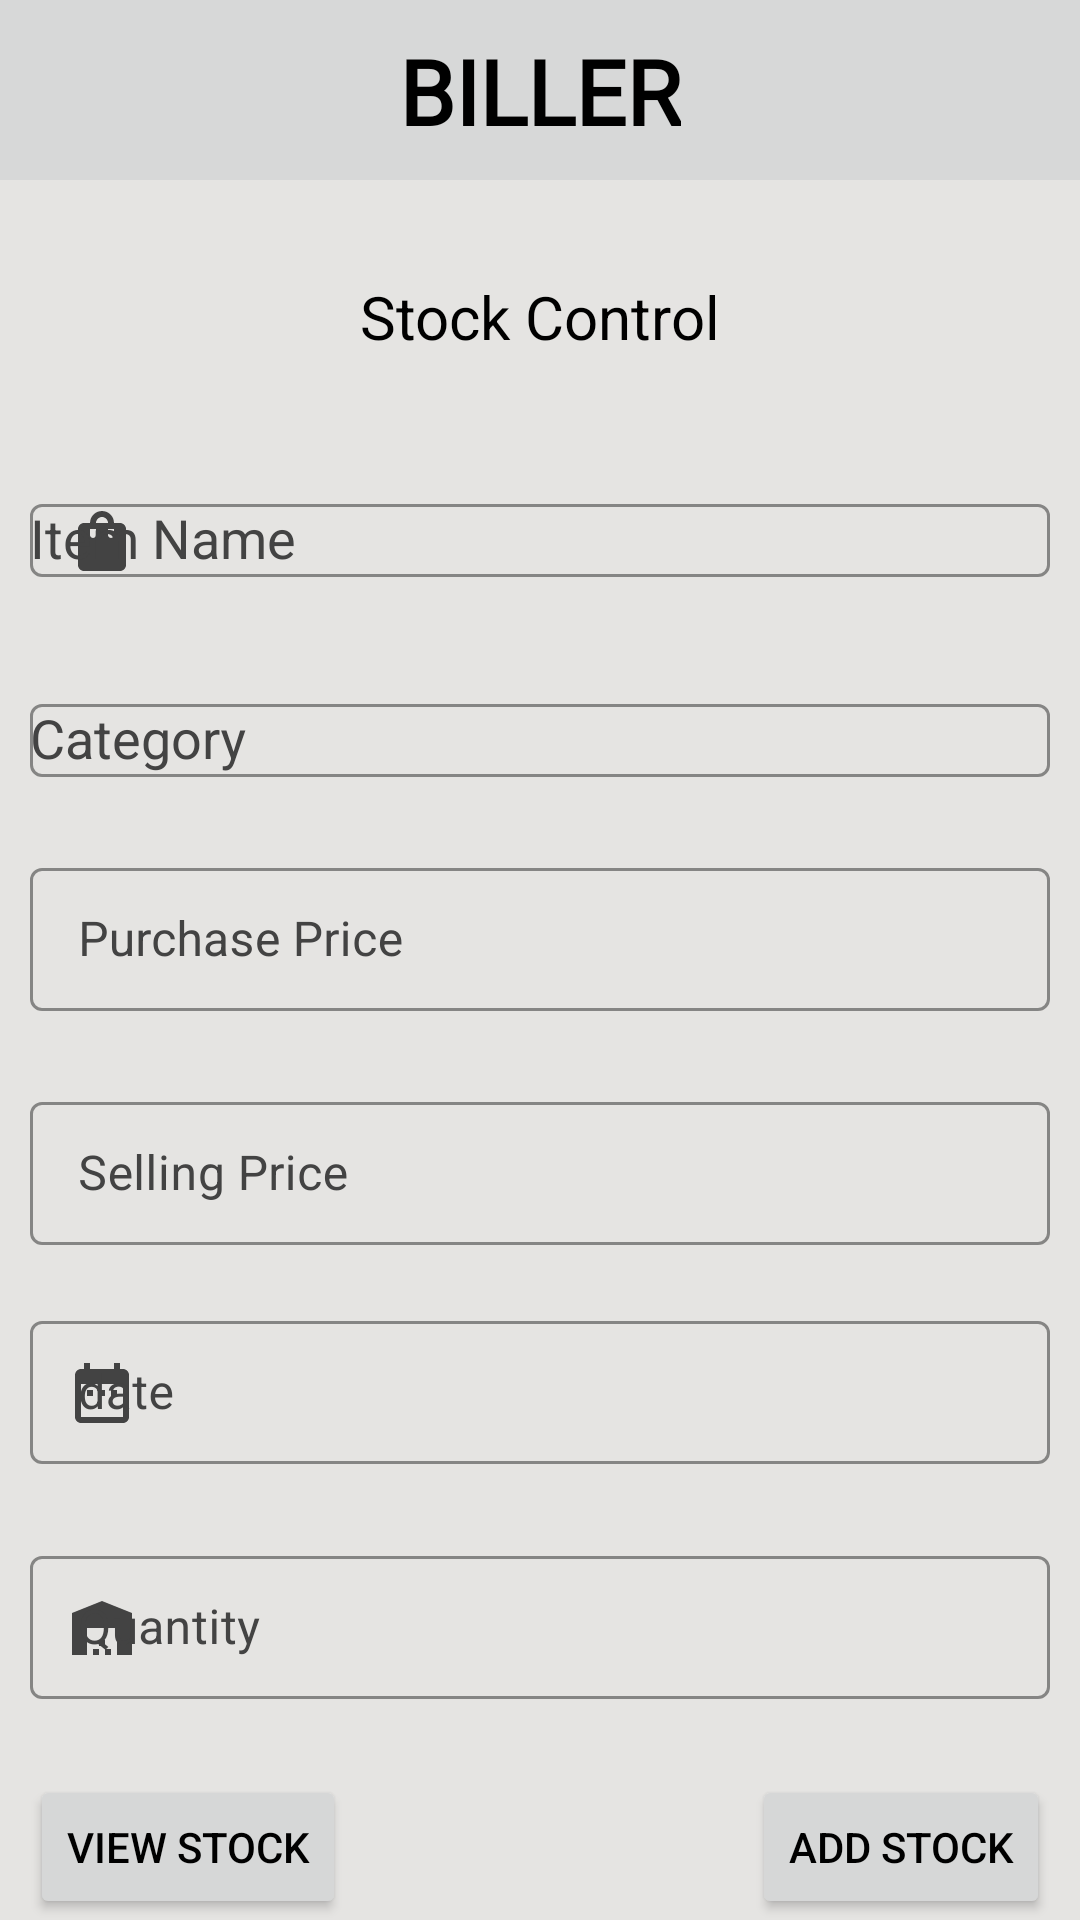

Write the Android layout XML for this screen, with the resource values it uses.
<!-- AndroidManifest.xml: application theme Theme.MyApplication -->
<!-- res/layout/activity_manage_stock.xml -->
<?xml version="1.0" encoding="utf-8"?>
<androidx.constraintlayout.widget.ConstraintLayout xmlns:android="http://schemas.android.com/apk/res/android"
    xmlns:app="http://schemas.android.com/apk/res-auto"
    xmlns:tools="http://schemas.android.com/tools"
    android:layout_width="match_parent"
    android:layout_height="match_parent"
    tools:context=".add_product">

    <include
        android:id="@+id/include"
        layout="@layout/toolbar">

    </include>

    <TextView
        android:id="@+id/title"
        android:layout_width="wrap_content"
        android:layout_height="wrap_content"
        android:layout_marginTop="32dp"
        android:text="@string/stock"
        android:textSize="20sp"
        app:layout_constraintEnd_toEndOf="parent"
        app:layout_constraintStart_toStartOf="parent"
        app:layout_constraintTop_toBottomOf="@+id/include" />

    <com.google.android.material.textfield.TextInputLayout
        android:id="@+id/layoutitemname"
        style="@style/TextInputLayout"
        android:layout_width="match_parent"
        android:layout_height="wrap_content"
        android:layout_marginLeft="10dp"
        android:layout_marginTop="32dp"
        android:layout_marginRight="10dp"
        android:hint="@string/item_name"

        app:endIconMode="clear_text"
        app:helperTextTextColor="#FF002E"
        app:layout_constraintTop_toBottomOf="@+id/title"
        app:prefixTextColor="@color/white"
        app:startIconDrawable="@drawable/ic_baseline_shopping_bag_24">

        <com.google.android.material.textfield.MaterialAutoCompleteTextView
            android:id="@+id/itemNameedt"
            android:layout_width="match_parent"
            android:layout_height="wrap_content"
            style="@style/TextInputEditText"
            android:textColorHint="#FA0202"
            tools:ignore="TextContrastCheck" />
    </com.google.android.material.textfield.TextInputLayout>

    <com.google.android.material.textfield.TextInputLayout
        android:id="@+id/catagoryLay"
        style="@style/TextInputLayout"
        android:layout_width="match_parent"
        android:layout_height="wrap_content"
        android:layout_marginLeft="10dp"
        android:layout_marginTop="25dp"
        android:layout_marginRight="10dp"
        android:hint="@string/catagory"

        app:helperTextTextColor="#FF002E"
        app:layout_constraintStart_toStartOf="parent"
        app:layout_constraintTop_toBottomOf="@+id/layoutitemname"
        app:prefixTextColor="@color/white"
        app:endIconMode="clear_text"
        app:startIconDrawable="@drawable/baseline_category_24">

        <com.google.android.material.textfield.MaterialAutoCompleteTextView
            android:id="@+id/categoryedt"
            android:layout_width="match_parent"
            android:layout_height="wrap_content"
            android:inputType="text"
            style="@style/TextInputEditText"
            android:textColorHint="#FA0202" />
    </com.google.android.material.textfield.TextInputLayout>

    <com.google.android.material.textfield.TextInputLayout
        android:id="@+id/textInputLayout7"
        style="@style/TextInputLayout"
        android:layout_width="match_parent"
        android:layout_height="wrap_content"
        android:layout_marginLeft="10dp"
        android:layout_marginTop="25dp"
        android:layout_marginRight="10dp"
        android:hint="@string/bprice"

        app:helperTextTextColor="#FF002E"
        android:maxLength="5"
        app:layout_constraintStart_toStartOf="parent"
        app:layout_constraintTop_toBottomOf="@+id/catagoryLay"
        app:prefixTextColor="@color/white"
        app:startIconDrawable="@drawable/baseline_currency_rupee_24">

        <com.google.android.material.textfield.TextInputEditText
            android:id="@+id/porchesPriceEdt"
            android:layout_width="match_parent"
            android:layout_height="wrap_content"
            android:inputType="number"
            android:maxLength="5"
            style="@style/TextInputEditText"
            android:textColorHint="#FA0202" />
    </com.google.android.material.textfield.TextInputLayout>

    <com.google.android.material.textfield.TextInputLayout
        android:id="@+id/sP"
        style="@style/TextInputLayout"
        android:layout_width="match_parent"
        android:layout_height="wrap_content"
        android:layout_marginLeft="10dp"
        android:layout_marginTop="25dp"
        android:layout_marginRight="10dp"
        android:hint="@string/sprice"

        app:helperTextTextColor="#FF002E"
        app:layout_constraintStart_toStartOf="parent"
        app:layout_constraintTop_toBottomOf="@+id/textInputLayout7"

        app:counterMaxLength="5"
        app:startIconDrawable="@drawable/baseline_sell_24">

        <com.google.android.material.textfield.TextInputEditText
            android:id="@+id/sellPrice"
            android:layout_width="match_parent"
            android:layout_height="wrap_content"
            android:inputType="number"
            android:maxLength="5"
            style="@style/TextInputEditText"
            android:textColorHint="#FA0202" />
    </com.google.android.material.textfield.TextInputLayout>

    <com.google.android.material.textfield.TextInputLayout
        android:id="@+id/textInputLayout8"
        style="@style/TextInputLayout"
        android:layout_width="match_parent"
        android:layout_height="wrap_content"
        android:layout_marginLeft="10dp"
        android:layout_marginTop="20dp"
        android:layout_marginRight="10dp"
        android:hint="@string/date"

        app:endIconMode="clear_text"
        app:layout_constraintEnd_toEndOf="parent"
        app:layout_constraintStart_toStartOf="parent"
        app:layout_constraintTop_toBottomOf="@+id/sP"
        app:startIconDrawable="@drawable/date"
        >

        <com.google.android.material.textfield.TextInputEditText
            android:id="@+id/PurchesDate"
            style="@style/TextInputEditText"
            android:textColorHint="#FA0202"
            android:layout_width="match_parent"
            android:layout_height="wrap_content"
            android:inputType="date"
            android:maxLength="10"
            android:text=""
            tools:ignore="TextContrastCheck" />
    </com.google.android.material.textfield.TextInputLayout>

    <com.google.android.material.textfield.TextInputLayout
        android:id="@+id/layoutQuantity"
        style="@style/TextInputLayout"
        android:layout_width="match_parent"
        android:layout_height="wrap_content"
        android:layout_marginLeft="10dp"
        android:layout_marginTop="25dp"
        android:layout_marginRight="10dp"
        android:hint="@string/quantity"

        app:helperTextTextColor="#FF002E"
        app:layout_constraintEnd_toEndOf="parent"
        app:layout_constraintStart_toStartOf="parent"
        app:layout_constraintTop_toBottomOf="@+id/textInputLayout8"
        app:prefixTextColor="@color/white"
        app:counterMaxLength="5"
        app:startIconDrawable="@drawable/baseline_warehouse_24">

        <com.google.android.material.textfield.TextInputEditText
            android:id="@+id/quantity"
            android:layout_width="match_parent"
            android:layout_height="wrap_content"
            android:inputType="number"
            style="@style/TextInputEditText"
            android:textColorHint="#FA0202" />
    </com.google.android.material.textfield.TextInputLayout>


    <Button
        android:id="@+id/VStock"
        android:layout_marginTop="25dp"
        android:layout_width="wrap_content"
        android:layout_height="wrap_content"
        android:text="@string/viewS"
        app:layout_constraintStart_toStartOf="@+id/layoutQuantity"
        app:layout_constraintTop_toBottomOf="@+id/layoutQuantity" />

    <Button
        android:id="@+id/AItem"
        android:layout_marginTop="25dp"
        android:layout_width="wrap_content"
        android:layout_height="wrap_content"
        android:text="@string/addS"
        app:layout_constraintEnd_toEndOf="@+id/layoutQuantity"
        app:layout_constraintTop_toBottomOf="@+id/layoutQuantity" />

</androidx.constraintlayout.widget.ConstraintLayout>
<!-- res/layout/toolbar.xml (included above) -->
<?xml version="1.0" encoding="utf-8"?>
<androidx.constraintlayout.widget.ConstraintLayout xmlns:android="http://schemas.android.com/apk/res/android"
    xmlns:app="http://schemas.android.com/apk/res-auto"
    xmlns:tools="http://schemas.android.com/tools"
    android:layout_width="match_parent"
    android:layout_height="60dp"
    style="@style/ToolBar"

    >

    <ImageView
        style="@style/Image_view"
        android:id="@+id/Menu"
        android:layout_width="36dp"
        android:layout_height="35dp"
        android:layout_marginStart="10dp"
        android:contentDescription="@string/Menulogo"
        android:onClick="Menu"
        app:layout_constraintBottom_toBottomOf="parent"
        app:layout_constraintStart_toStartOf="parent"
        app:layout_constraintTop_toTopOf="parent"
        tools:ignore="TouchTargetSizeCheck" />

    <TextView
        android:id="@+id/textView7"
        style="@style/textView"
        android:layout_width="wrap_content"
        android:layout_height="wrap_content"
        android:fontFamily="@font/lato"
        android:text="@string/biller"
        android:textSize="30sp"
        android:textStyle="bold"
        app:layout_constraintBottom_toBottomOf="parent"
        app:layout_constraintEnd_toEndOf="parent"
        app:layout_constraintStart_toStartOf="parent"
        app:layout_constraintTop_toTopOf="parent" />
</androidx.constraintlayout.widget.ConstraintLayout>
<!-- resources referenced by this layout -->
<resources>
  <color name="white">#FFFFFFFF</color>
  <!-- drawable baseline_warehouse_24 (drawable) -->
  <vector android:height="24dp" android:tint="#FFFFFF"
      android:viewportHeight="24" android:viewportWidth="24"
      android:width="24dp" xmlns:android="http://schemas.android.com/apk/res/android">
      <path android:fillColor="@android:color/white" android:pathData="M22,21V7L12,3L2,7v14h5v-9h10v9H22zM11,19H9v2h2V19zM13,16h-2v2h2V16zM15,19h-2v2h2V19z"/>
  </vector>
  <!-- drawable date (drawable) -->
  <vector xmlns:android="http://schemas.android.com/apk/res/android"
      android:width="24dp"
      android:height="24dp"
      android:tint="@color/white"
      android:viewportWidth="24"
      android:viewportHeight="24">
      <path
          android:fillColor="@android:color/white"
          android:pathData="M9,11L7,11v2h2v-2zM13,11h-2v2h2v-2zM17,11h-2v2h2v-2zM19,4h-1L18,2h-2v2L8,4L8,2L6,2v2L5,4c-1.11,0 -1.99,0.9 -1.99,2L3,20c0,1.1 0.89,2 2,2h14c1.1,0 2,-0.9 2,-2L21,6c0,-1.1 -0.9,-2 -2,-2zM19,20L5,20L5,9h14v11z" />
  </vector>
  <!-- drawable ic_baseline_shopping_bag_24 (drawable) -->
  <vector xmlns:android="http://schemas.android.com/apk/res/android"
      android:width="24dp"
      android:height="24dp"
      android:tint="@color/white"
      android:viewportWidth="24"
      android:viewportHeight="24">
      <path
          android:fillColor="@android:color/white"
          android:pathData="M18,6h-2c0,-2.21 -1.79,-4 -4,-4S8,3.79 8,6H6C4.9,6 4,6.9 4,8v12c0,1.1 0.9,2 2,2h12c1.1,0 2,-0.9 2,-2V8C20,6.9 19.1,6 18,6zM10,10c0,0.55 -0.45,1 -1,1s-1,-0.45 -1,-1V8h2V10zM12,4c1.1,0 2,0.9 2,2h-4C10,4.9 10.9,4 12,4zM16,10c0,0.55 -0.45,1 -1,1s-1,-0.45 -1,-1V8h2V10z" />
  </vector>
  <string name="Menulogo">menu</string>
  <string name="addS">Add Stock</string>
  <string name="biller">BILLER</string>
  <string name="bprice">Purchase Price</string>
  <string name="catagory">Category</string>
  <string name="date">date</string>
  <string name="item_name">Item Name</string>
  <string name="quantity">Quantity</string>
  <string name="sprice">Selling Price</string>
  <string name="stock">Stock Control</string>
  <string name="viewS">View Stock</string>
  <style name="Image_view">
          <item name="srcCompat">@drawable/menu_black</item>
      </style>
  <style name="TextInputEditText">
          <item name="android:textColor">@color/day2</item>
      </style>
  <style name="TextInputLayout" parent="Widget.MaterialComponents.TextInputLayout.OutlinedBox.Dense">
          <item name="boxStrokeColor">#3c85f2</item> 
          <item name="boxBackgroundColor">@color/day_back</item> 
          <item name="android:textColorHint">@color/day2</item>
          <item name="startIconTint">@color/day2</item>
          <item name="endIconTint">@color/day2</item>
          <item name="prefixTextColor">@color/day2</item>
          <item name="hintTextColor">@color/day2</item>
          <item name="counterTextColor">@color/black</item>
      </style>
  <style name="ToolBar">
          <item name="android:background">@color/toolbar</item>
      </style>
  <style name="textView">
          <item name="android:textColor">@color/black</item>
      </style>
  <style name="Theme.MyApplication" parent="Theme.MaterialComponents.DayNight.DarkActionBar">
          
          <item name="colorPrimary">#4F9EDE</item> 
          <item name="colorPrimaryVariant">#E6FF00</item>
          <item name="colorOnPrimary">#FFFFFF</item>
          
          <item name="colorSecondary">#257DFF</item>
          <item name="colorSecondaryVariant">#FF0000</item>
          <item name="colorOnSecondary">#FF0000</item>
          
          <item name="android:statusBarColor">#333333</item> 
          
          <item name="android:colorBackground">@color/day_back</item>
          <item name="android:textColor">#000000</item> 
  
          <item name="android:fillColor">#000000</item> 
  
  
      </style>
  <color name="day2">#434343</color>
  <color name="day_back">#E5e4e2</color>
  <color name="black">#FF000000</color>
  <color name="toolbar">#d7d8d8</color>
</resources>
